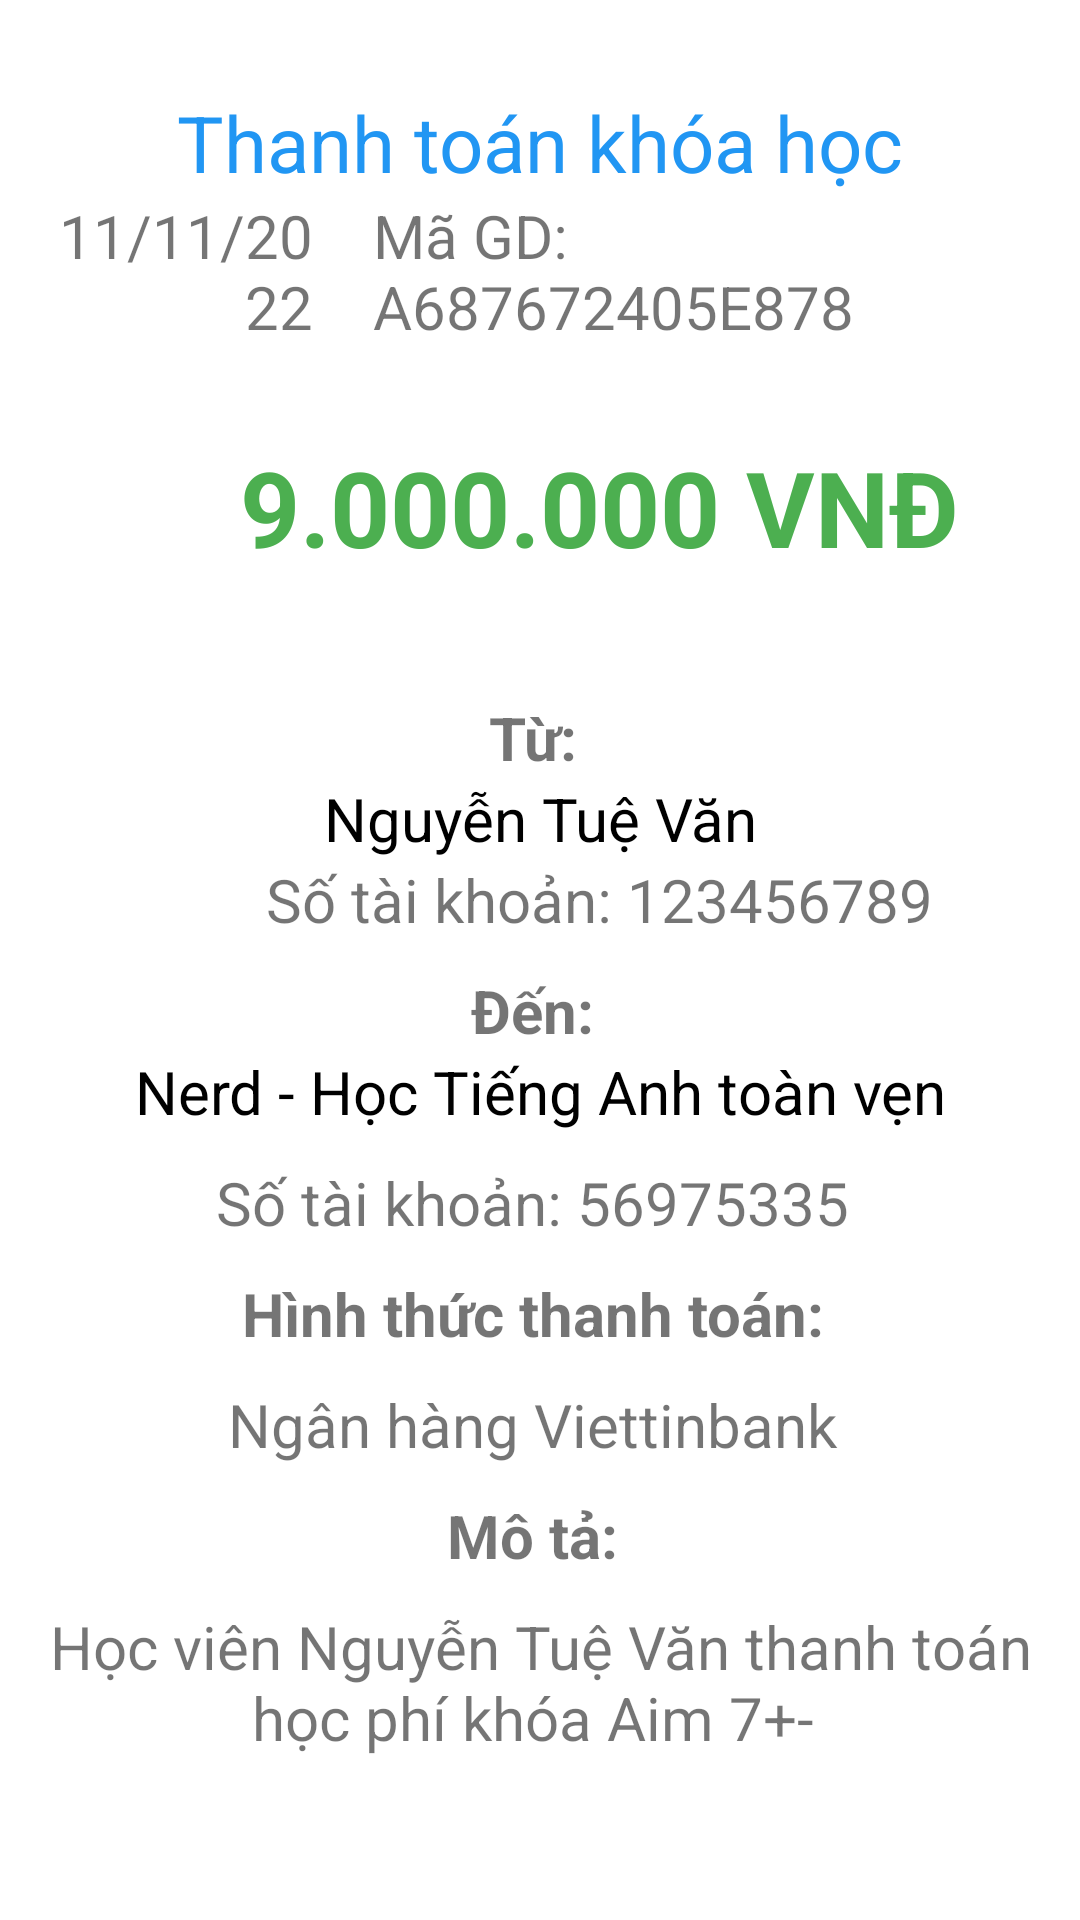

Produce the Android XML layout that renders to this screen, including the resource entries it uses.
<!-- AndroidManifest.xml: application theme Theme.Nerd -->
<!-- res/layout/activity_detailed_payment.xml -->
<?xml version="1.0" encoding="utf-8"?>
<LinearLayout xmlns:android="http://schemas.android.com/apk/res/android"
    xmlns:app="http://schemas.android.com/apk/res-auto"
    xmlns:tools="http://schemas.android.com/tools"
    android:layout_width="match_parent"
    android:layout_height="match_parent"
    tools:context=".Detailed_Payment"
    android:orientation="vertical"
    android:padding="10dp">

    <ImageButton
        android:layout_width="wrap_content"
        android:layout_height="wrap_content"
        android:src="@drawable/ic_baseline_close_24"
        android:backgroundTint="#fff" />

    <TextView
        android:layout_width="match_parent"
        android:layout_height="wrap_content"
        android:text="Thanh toán khóa học"
        android:textSize="26sp"
        android:textColor="#2196F3"
        android:gravity="center"
        />

    <LinearLayout
        android:layout_width="match_parent"
        android:layout_height="wrap_content"
        android:orientation="horizontal"
        android:weightSum="2">

        <TextView
            android:layout_width="wrap_content"
            android:layout_height="wrap_content"
            android:text="11/11/2022"
            android:textSize="20sp"
            android:layout_weight="1.5"
            android:gravity="end"
            />
        <TextView
            android:layout_marginStart="20dp"
            android:layout_width="wrap_content"
            android:layout_height="wrap_content"
            android:text="Mã GD: A687672405E878"
            android:textSize="20sp"
            android:layout_weight="0.5"
            />
    </LinearLayout>

    <LinearLayout
        android:layout_marginTop="30dp"
        android:layout_width="match_parent"
        android:layout_height="wrap_content"
        android:orientation="vertical"
        android:gravity="center"
        android:layout_gravity="center">
        <TextView
            android:layout_marginStart="20dp"
            android:layout_width="wrap_content"
            android:layout_height="wrap_content"
            android:text="9.000.000 VNĐ"
            android:textSize="35sp"
            android:textStyle="bold"
            android:textColor="#4CAF50"
            android:layout_weight="0.5"
            />

        <TextView
            android:layout_marginTop="40dp"
            android:layout_width="match_parent"
            android:layout_height="wrap_content"
            android:text="Từ: "
            android:textStyle="bold"
            android:textSize="20sp"
            android:gravity="center"

            />

        <TextView
            android:layout_width="match_parent"
            android:layout_height="wrap_content"
            android:text="Nguyễn Tuệ Văn"
            android:textSize="20sp"
            android:textColor="#000"
            android:gravity="center"
            />

        <TextView
            android:layout_marginStart="20dp"
            android:layout_width="wrap_content"
            android:layout_height="wrap_content"
            android:text="Số tài khoản: 123456789"
            android:textSize="20sp"
            android:layout_weight="0.5"
            />

        <TextView
            android:layout_marginTop="10dp"
            android:layout_width="match_parent"
            android:layout_height="wrap_content"
            android:text="Đến: "
            android:textStyle="bold"
            android:textSize="20sp"
            android:gravity="center"

            />

        <TextView
            android:layout_width="match_parent"
            android:layout_height="wrap_content"
            android:text="Nerd - Học Tiếng Anh toàn vẹn"
            android:textSize="20sp"
            android:textColor="#000"
            android:gravity="center"
            />

        <TextView
            android:layout_marginTop="10dp"
            android:layout_width="match_parent"
            android:layout_height="wrap_content"
            android:text="Số tài khoản: 56975335 "
            android:textSize="20sp"
            android:gravity="center"
            />
        <TextView
            android:layout_marginTop="10dp"
            android:layout_width="match_parent"
            android:layout_height="wrap_content"
            android:text="Hình thức thanh toán: "
            android:textStyle="bold"
            android:textSize="20sp"
            android:gravity="center"

            />
        <TextView
            android:layout_marginTop="10dp"
            android:layout_width="match_parent"
            android:layout_height="wrap_content"
            android:text="Ngân hàng Viettinbank "
            android:textSize="20sp"
            android:gravity="center"
            />
        <TextView
            android:layout_marginTop="10dp"
            android:layout_width="match_parent"
            android:layout_height="wrap_content"
            android:text="Mô tả: "
            android:textStyle="bold"
            android:textSize="20sp"
            android:gravity="center"

            />
        <TextView
            android:layout_marginTop="10dp"
            android:layout_width="match_parent"
            android:layout_height="wrap_content"
            android:text="Học viên Nguyễn Tuệ Văn thanh toán học phí khóa Aim 7+- "
            android:textSize="20sp"
            android:gravity="center"
            />

    </LinearLayout>
</LinearLayout>
<!-- resources referenced by this layout -->
<resources>
  <style name="Theme.Nerd" parent="Theme.MaterialComponents.DayNight.DarkActionBar">
          
          <item name="colorPrimary">@color/purple_500</item>
          <item name="colorPrimaryVariant">@color/purple_700</item>
          <item name="colorOnPrimary">@color/white</item>
          
          <item name="colorSecondary">@color/teal_200</item>
          <item name="colorSecondaryVariant">@color/teal_700</item>
          <item name="colorOnSecondary">@color/black</item>
          
          <item name="android:statusBarColor" tools:targetApi="l">?attr/colorPrimaryVariant</item>
          
      </style>
  <color name="purple_500">#FF6200EE</color>
  <color name="purple_700">#FF3700B3</color>
  <color name="white">#FFFFFFFF</color>
  <color name="teal_200">#FF03DAC5</color>
  <color name="teal_700">#FF018786</color>
  <color name="black">#FF000000</color>
</resources>
